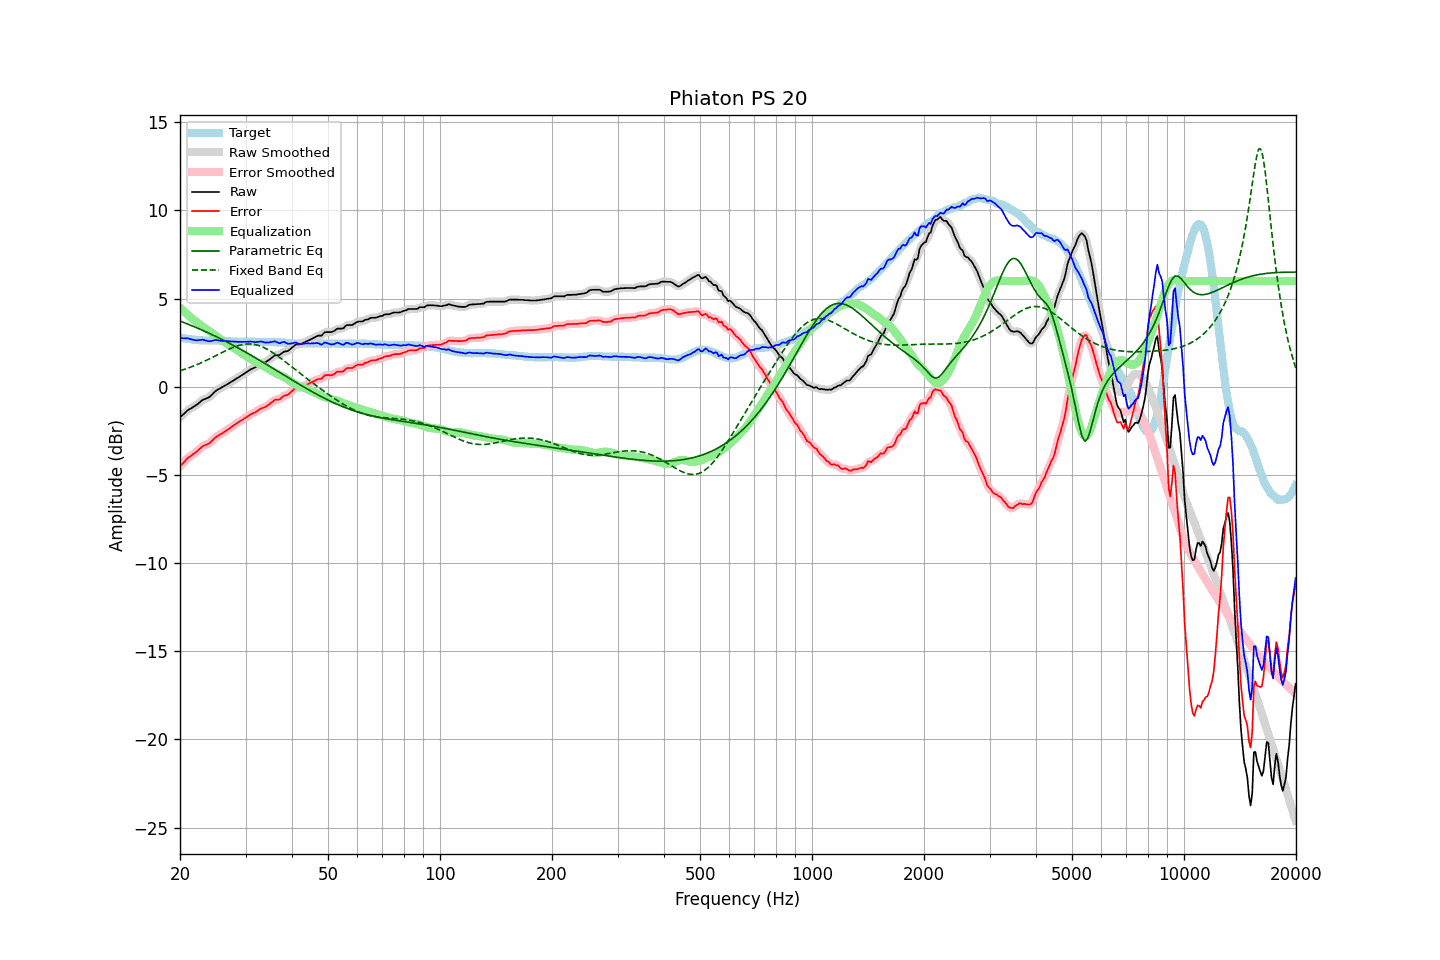

The file beside this chart, header and first rows:
frequency, raw, error, smoothed, error_smoothed, equalization, parametric_eq, fixed_band_eq, equalized_raw, equalized_smoothed, target
20.00, -1.73, -4.51, -1.74, -4.52, 4.50, 3.72, 0.91, 2.77, 2.76, 2.78
20.20, -1.65, -4.42, -1.65, -4.41, 4.41, 3.69, 0.94, 2.76, 2.76, 2.77
20.40, -1.57, -4.32, -1.57, -4.32, 4.32, 3.66, 0.96, 2.75, 2.75, 2.75
20.61, -1.49, -4.23, -1.48, -4.22, 4.23, 3.62, 1.00, 2.74, 2.75, 2.74
20.81, -1.40, -4.12, -1.40, -4.12, 4.15, 3.58, 1.03, 2.75, 2.74, 2.72
21.02, -1.32, -4.03, -1.33, -4.04, 4.06, 3.55, 1.06, 2.74, 2.73, 2.71
21.23, -1.27, -3.97, -1.27, -3.96, 3.98, 3.51, 1.09, 2.71, 2.72, 2.70
21.44, -1.22, -3.91, -1.22, -3.90, 3.90, 3.47, 1.13, 2.68, 2.69, 2.69
21.66, -1.16, -3.83, -1.17, -3.84, 3.83, 3.44, 1.16, 2.67, 2.67, 2.67
21.87, -1.11, -3.78, -1.11, -3.78, 3.76, 3.40, 1.20, 2.65, 2.65, 2.67
22.09, -1.05, -3.71, -1.05, -3.70, 3.68, 3.36, 1.23, 2.63, 2.64, 2.66
22.31, -0.98, -3.63, -0.98, -3.63, 3.61, 3.32, 1.27, 2.63, 2.63, 2.65
22.54, -0.90, -3.54, -0.90, -3.54, 3.55, 3.28, 1.31, 2.64, 2.64, 2.64
22.76, -0.83, -3.46, -0.83, -3.46, 3.48, 3.24, 1.35, 2.65, 2.66, 2.63
22.99, -0.75, -3.38, -0.76, -3.39, 3.42, 3.20, 1.39, 2.67, 2.66, 2.63
23.22, -0.71, -3.33, -0.71, -3.34, 3.36, 3.16, 1.43, 2.65, 2.65, 2.62
23.45, -0.68, -3.30, -0.68, -3.30, 3.30, 3.12, 1.48, 2.62, 2.62, 2.62
23.69, -0.64, -3.26, -0.64, -3.26, 3.24, 3.08, 1.52, 2.60, 2.60, 2.62
23.92, -0.60, -3.22, -0.59, -3.21, 3.18, 3.04, 1.57, 2.58, 2.58, 2.62
24.16, -0.53, -3.15, -0.53, -3.15, 3.12, 2.99, 1.61, 2.59, 2.59, 2.62
24.40, -0.44, -3.06, -0.44, -3.06, 3.05, 2.95, 1.66, 2.61, 2.61, 2.62
24.65, -0.35, -2.97, -0.35, -2.97, 2.98, 2.91, 1.70, 2.63, 2.63, 2.62
24.89, -0.26, -2.88, -0.26, -2.89, 2.91, 2.86, 1.75, 2.65, 2.64, 2.62
25.14, -0.19, -2.81, -0.19, -2.81, 2.84, 2.82, 1.80, 2.65, 2.64, 2.62
25.39, -0.14, -2.76, -0.14, -2.75, 2.77, 2.77, 1.84, 2.63, 2.63, 2.62
25.65, -0.09, -2.70, -0.09, -2.70, 2.70, 2.73, 1.89, 2.61, 2.61, 2.61
25.91, -0.04, -2.65, -0.04, -2.65, 2.64, 2.68, 1.94, 2.60, 2.60, 2.61
26.16, 0.01, -2.59, 0.01, -2.59, 2.58, 2.64, 1.98, 2.59, 2.60, 2.60
26.43, 0.07, -2.53, 0.06, -2.53, 2.53, 2.59, 2.03, 2.59, 2.59, 2.60
26.69, 0.12, -2.47, 0.12, -2.47, 2.47, 2.54, 2.07, 2.59, 2.59, 2.59
26.96, 0.17, -2.41, 0.17, -2.41, 2.41, 2.50, 2.11, 2.58, 2.58, 2.58
27.23, 0.23, -2.35, 0.23, -2.35, 2.35, 2.45, 2.15, 2.57, 2.57, 2.58
27.50, 0.29, -2.28, 0.28, -2.28, 2.28, 2.40, 2.19, 2.57, 2.57, 2.57
27.77, 0.34, -2.22, 0.34, -2.22, 2.22, 2.35, 2.23, 2.56, 2.56, 2.56
28.05, 0.40, -2.15, 0.40, -2.15, 2.16, 2.30, 2.27, 2.56, 2.56, 2.55
28.33, 0.46, -2.09, 0.46, -2.09, 2.10, 2.25, 2.30, 2.56, 2.55, 2.55
28.62, 0.51, -2.04, 0.51, -2.03, 2.04, 2.21, 2.33, 2.54, 2.55, 2.55
28.90, 0.57, -1.97, 0.57, -1.98, 1.98, 2.16, 2.35, 2.54, 2.55, 2.54
29.19, 0.63, -1.92, 0.63, -1.92, 1.91, 2.10, 2.38, 2.54, 2.54, 2.55
29.48, 0.69, -1.86, 0.69, -1.86, 1.85, 2.05, 2.39, 2.54, 2.54, 2.55
29.78, 0.75, -1.80, 0.75, -1.80, 1.80, 2.00, 2.41, 2.55, 2.55, 2.55
30.08, 0.81, -1.74, 0.81, -1.74, 1.74, 1.95, 2.42, 2.55, 2.55, 2.55
30.38, 0.87, -1.68, 0.87, -1.68, 1.68, 1.90, 2.43, 2.55, 2.56, 2.55
30.68, 0.93, -1.62, 0.93, -1.62, 1.63, 1.85, 2.43, 2.56, 2.56, 2.55
30.99, 0.99, -1.56, 0.98, -1.57, 1.58, 1.79, 2.43, 2.56, 2.56, 2.55
31.30, 1.03, -1.52, 1.03, -1.52, 1.52, 1.74, 2.42, 2.55, 2.55, 2.55
31.61, 1.07, -1.48, 1.07, -1.48, 1.47, 1.69, 2.40, 2.54, 2.54, 2.55
31.93, 1.11, -1.44, 1.11, -1.43, 1.42, 1.64, 2.38, 2.53, 2.53, 2.55
32.24, 1.17, -1.37, 1.17, -1.37, 1.37, 1.58, 2.36, 2.54, 2.54, 2.54
32.57, 1.23, -1.31, 1.23, -1.31, 1.32, 1.53, 2.34, 2.55, 2.55, 2.54
32.89, 1.29, -1.25, 1.28, -1.26, 1.28, 1.47, 2.31, 2.57, 2.56, 2.54
33.22, 1.33, -1.21, 1.32, -1.22, 1.23, 1.42, 2.27, 2.56, 2.55, 2.54
33.55, 1.35, -1.19, 1.35, -1.18, 1.18, 1.37, 2.23, 2.53, 2.53, 2.54
33.89, 1.38, -1.15, 1.39, -1.14, 1.12, 1.31, 2.18, 2.50, 2.51, 2.53
34.23, 1.44, -1.09, 1.44, -1.09, 1.07, 1.26, 2.14, 2.51, 2.50, 2.53
34.57, 1.50, -1.03, 1.50, -1.03, 1.01, 1.20, 2.09, 2.51, 2.51, 2.53
34.92, 1.57, -0.96, 1.57, -0.96, 0.96, 1.15, 2.03, 2.52, 2.52, 2.53
35.27, 1.64, -0.89, 1.64, -0.89, 0.90, 1.09, 1.98, 2.54, 2.55, 2.53
35.62, 1.71, -0.82, 1.71, -0.81, 0.85, 1.03, 1.92, 2.56, 2.56, 2.53
35.97, 1.78, -0.74, 1.76, -0.76, 0.80, 0.98, 1.86, 2.58, 2.56, 2.52
... 635 more rows
